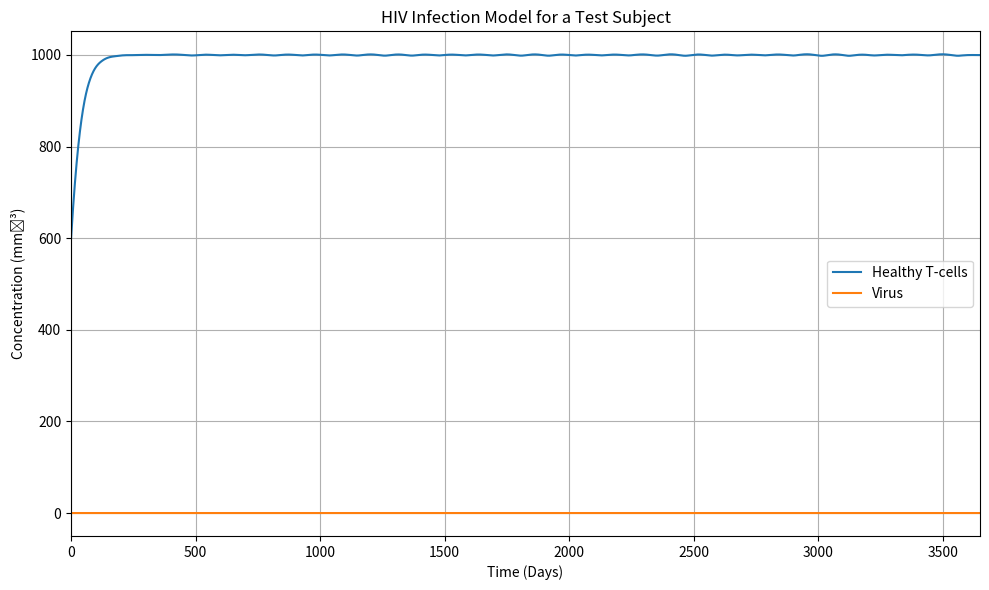

Source code (Python):
#!/usr/bin/env python3
# -*- coding: utf-8 -*-
"""
Figure 0: Base case, no HIV introduced
"""

import numpy as np
import matplotlib.pyplot as plt
from scipy.integrate import solve_ivp

def run_hiv_model(
    # inital conditions
    T0=600, # healthy T-cells
    T10=0, # latently infected T-cells
    T20=0, # actively infected T-cells
    V0=0, # free virus

    #parameters
    s=10, # supply rate of T-cells from the thymus (day^-1mm^-3)
    r=0.03, # growth rate parameter of T-cells (day^-1)
    muT=0.02, # death rate parameter of T-cells (day^-1)
    k1=2.4e-5, # infection rate parameter of the virus (mm^-3day^-1)
    k2=0.003, # rate of transforming from T1 to T2 (day^-1)
    mub=0.24, # death rate parameter of infected T-cells (day^-1)
    muv=2.4, # viral clearance rate parameter (day^-1)
    N=100, # bursting number parameter
    b=316, #scale of virus in the bloodstream at which saturation takes place (mm^-3)
    Tmax=1500, # max T-cell count

    # time period
    tf=3650, # time period
    n=10000 # distribution
):
    Inits = [T0, T10, T20, V0]

    def model(t, y):
        T, T1, T2, V = y
        growth_constant = (N * mub * t**2) / (b**2 + t)
        dT_dt = s + r * T * (1 - (T + T1 + T2)/Tmax) - muT*T - k1*V*T
        dT1_dt = k1*V*T - muT*T1 - k2*T1
        dT2_dt = k2*T1 - mub*T2
        dV_dt = growth_constant * T2 - k1*V*T - muv*V
        return [dT_dt, dT1_dt, dT2_dt, dV_dt]

    times = np.linspace(0, tf, n)
    sol = solve_ivp(model, [0, tf], Inits, t_eval=times, method='RK45')

    labels = ['Healthy T-cells', 'Virus']
    fig, ax = plt.subplots(figsize=(10, 6))
    ax.set_title('HIV Infection Model for a Test Subject')
    """
    ax.axvspan(0, 300, color='lightblue', alpha=0.3, label='Acute Infection')
    ax.axvspan(300, 2000, color='lightgreen', alpha=0.3, label='Chronic Infection')
    ax.axvspan(2000, tf, color='lightcoral', alpha=0.3, label='AIDS Phase')
    """
    for i in range(2):
        ax.plot(sol.t, sol.y[i], label=labels[i])

    handles, lbls = ax.get_legend_handles_labels()
    by_label = dict(zip(lbls, handles))
    ax.legend(by_label.values(), by_label.keys())

    plt.xlabel('Time (Days)')
    plt.ylabel('Concentration (mm⁻³)')
    plt.grid(True)
    plt.xlim(0, tf)
    plt.tight_layout()
    plt.show()

run_hiv_model()